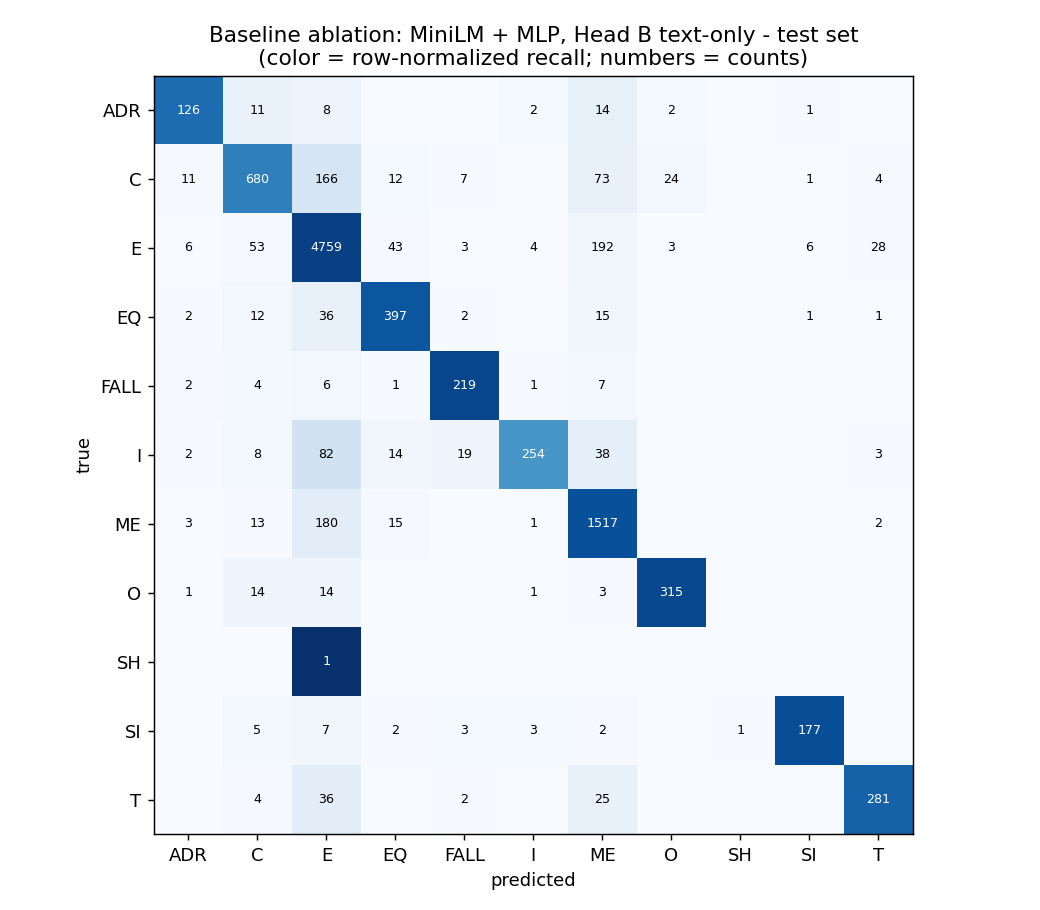

The data file committed next to this chart (first rows):
, pred_ADR, pred_C, pred_E, pred_EQ, pred_FALL, pred_I, pred_ME, pred_O, pred_SH, pred_SI, pred_T
true_ADR, 126, 11, 8, 0, 0, 2, 14, 2, 0, 1, 0
true_C, 11, 680, 166, 12, 7, 0, 73, 24, 0, 1, 4
true_E, 6, 53, 4759, 43, 3, 4, 192, 3, 0, 6, 28
true_EQ, 2, 12, 36, 397, 2, 0, 15, 0, 0, 1, 1
true_FALL, 2, 4, 6, 1, 219, 1, 7, 0, 0, 0, 0
true_I, 2, 8, 82, 14, 19, 254, 38, 0, 0, 0, 3
true_ME, 3, 13, 180, 15, 0, 1, 1517, 0, 0, 0, 2
true_O, 1, 14, 14, 0, 0, 1, 3, 315, 0, 0, 0
true_SH, 0, 0, 1, 0, 0, 0, 0, 0, 0, 0, 0
true_SI, 0, 5, 7, 2, 3, 3, 2, 0, 1, 177, 0
true_T, 0, 4, 36, 0, 2, 0, 25, 0, 0, 0, 281
